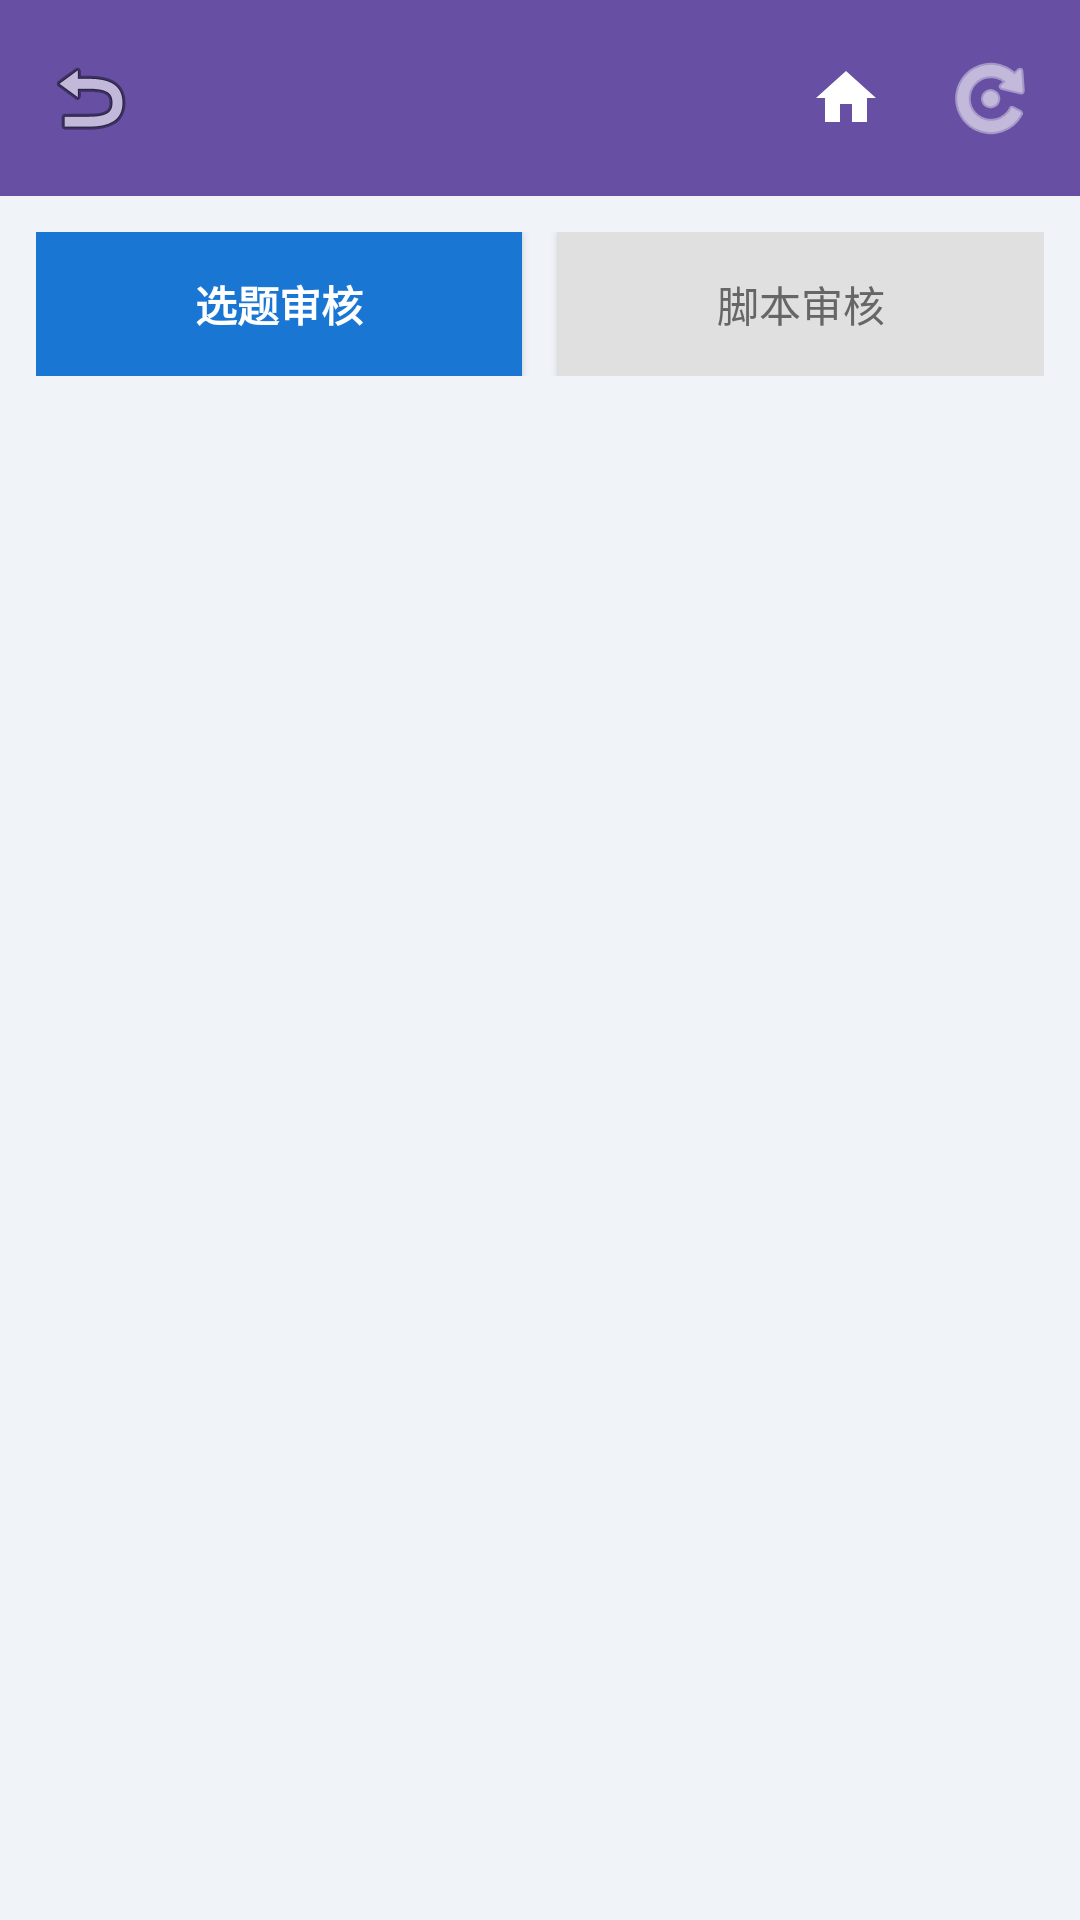

Layout XML and referenced resources for this Android screen:
<!-- AndroidManifest.xml: application theme Theme.TaxGroup -->
<!-- res/layout/activity_topic_audit.xml -->
<?xml version="1.0" encoding="utf-8"?>
<LinearLayout xmlns:android="http://schemas.android.com/apk/res/android"
    xmlns:app="http://schemas.android.com/apk/res-auto"
    android:id="@+id/audit_root"
    android:layout_width="match_parent"
    android:layout_height="match_parent"
    android:orientation="vertical"
    android:background="#F0F4F8">

    
    <LinearLayout
        android:layout_width="match_parent"
        android:layout_height="wrap_content"
        android:orientation="horizontal"
        android:background="?attr/colorPrimary"
        android:padding="12dp"
        android:gravity="center_vertical">

        <ImageButton
            android:id="@+id/btn_back"
            android:layout_width="36dp"
            android:layout_height="36dp"
            android:background="?attr/selectableItemBackgroundBorderless"
            android:src="@android:drawable/ic_menu_revert"
            android:contentDescription="返回" />

        <LinearLayout
            android:layout_width="0dp"
            android:layout_height="wrap_content"
            android:layout_weight="1"
            android:layout_marginStart="10dp"
            android:orientation="vertical">

            <TextView
                android:id="@+id/tv_user_name"
                android:layout_width="wrap_content"
                android:layout_height="wrap_content"
                android:textSize="16sp"
                android:textColor="#FFFFFF"
                android:textStyle="bold" />

            <TextView
                android:id="@+id/tv_depart"
                android:layout_width="wrap_content"
                android:layout_height="wrap_content"
                android:textSize="13sp"
                android:textColor="#BBDEFB"
                android:layout_marginTop="2dp" />
        </LinearLayout>

        <ImageButton
            android:id="@+id/btn_home"
            android:layout_width="36dp"
            android:layout_height="36dp"
            android:layout_marginStart="12dp"
            android:background="?attr/selectableItemBackgroundBorderless"
            android:src="@drawable/ic_home"
            android:contentDescription="主页面"
            android:tint="#FFFFFF" />

        <ImageButton
            android:id="@+id/btn_refresh"
            android:layout_width="36dp"
            android:layout_height="36dp"
            android:layout_marginStart="12dp"
            android:background="?attr/selectableItemBackgroundBorderless"
            android:src="@android:drawable/ic_menu_rotate"
            android:contentDescription="刷新"
            android:tint="#FFFFFF" />
    </LinearLayout>

    
    <LinearLayout
        android:layout_width="match_parent"
        android:layout_height="wrap_content"
        android:orientation="horizontal"
        android:padding="12dp">

        <Button
            android:id="@+id/btn_tab_topic"
            android:layout_width="0dp"
            android:layout_height="wrap_content"
            android:layout_weight="1"
            android:layout_marginEnd="6dp"
            android:text="选题审核"
            android:textSize="14sp"
            android:textStyle="bold"
            android:background="#1976D2"
            android:textColor="#FFFFFF" />

        <Button
            android:id="@+id/btn_tab_script"
            android:layout_width="0dp"
            android:layout_height="wrap_content"
            android:layout_weight="1"
            android:layout_marginStart="6dp"
            android:text="脚本审核"
            android:textSize="14sp"
            android:background="#E0E0E0"
            android:textColor="#666666" />
    </LinearLayout>

    
    <TextView
        android:id="@+id/tv_hint"
        android:layout_width="match_parent"
        android:layout_height="wrap_content"
        android:text="点击部门名称展开/收缩列表"
        android:textSize="13sp"
        android:textColor="#666666"
        android:gravity="center"
        android:paddingBottom="8dp"
        android:visibility="gone" />

    
    <LinearLayout
        android:id="@+id/ll_audit_filter"
        android:layout_width="match_parent"
        android:layout_height="wrap_content"
        android:orientation="vertical"
        android:paddingHorizontal="12dp"
        android:paddingTop="4dp"
        android:paddingBottom="8dp"
        android:visibility="gone">

        
        <LinearLayout
            android:layout_width="match_parent"
            android:layout_height="wrap_content"
            android:orientation="horizontal"
            android:background="@drawable/bg_filter_card"
            android:padding="8dp">

            
            <RadioGroup
                android:id="@+id/rg_audit_mode"
                android:layout_width="match_parent"
                android:layout_height="wrap_content"
                android:orientation="horizontal"
                android:checkedButton="@+id/rb_audit_promote">

                <RadioButton
                    android:id="@+id/rb_audit_promote"
                    android:layout_width="0dp"
                    android:layout_height="wrap_content"
                    android:layout_weight="1"
                    android:text="宣传审核"
                    android:textSize="14sp"
                    android:textColor="#333333" />

                <RadioButton
                    android:id="@+id/rb_audit_business"
                    android:layout_width="0dp"
                    android:layout_height="wrap_content"
                    android:layout_weight="1"
                    android:text="业务审核"
                    android:textSize="14sp"
                    android:textColor="#333333" />
            </RadioGroup>

            
            <RadioGroup
                android:id="@+id/rg_vet_status"
                android:layout_width="match_parent"
                android:layout_height="wrap_content"
                android:orientation="horizontal"
                android:checkedButton="@+id/rb_vet_all"
                android:visibility="gone">

                <RadioButton
                    android:id="@+id/rb_vet_pass"
                    android:layout_width="0dp"
                    android:layout_height="wrap_content"
                    android:layout_weight="1"
                    android:text="已通过"
                    android:textSize="13sp"
                    android:textColor="#2E7D32" />

                <RadioButton
                    android:id="@+id/rb_vet_reject"
                    android:layout_width="0dp"
                    android:layout_height="wrap_content"
                    android:layout_weight="1"
                    android:text="已退回"
                    android:textSize="13sp"
                    android:textColor="#C62828" />

                <RadioButton
                    android:id="@+id/rb_vet_pending"
                    android:layout_width="0dp"
                    android:layout_height="wrap_content"
                    android:layout_weight="1"
                    android:text="待审核"
                    android:textSize="13sp"
                    android:textColor="#1976D2" />

                <RadioButton
                    android:id="@+id/rb_vet_all"
                    android:layout_width="0dp"
                    android:layout_height="wrap_content"
                    android:layout_weight="1"
                    android:text="所有"
                    android:textSize="13sp"
                    android:textColor="#333333" />
            </RadioGroup>
        </LinearLayout>

        
        <LinearLayout
            android:layout_width="match_parent"
            android:layout_height="wrap_content"
            android:orientation="horizontal"
            android:layout_marginTop="8dp"
            android:background="@drawable/bg_filter_card"
            android:padding="8dp"
            android:gravity="center_vertical">

            <TextView
                android:layout_width="wrap_content"
                android:layout_height="wrap_content"
                android:text="年月："
                android:textSize="13sp"
                android:textColor="#666666" />

            <Spinner
                android:id="@+id/sp_year"
                android:layout_width="0dp"
                android:layout_height="wrap_content"
                android:layout_weight="1"
                android:layout_marginEnd="8dp"
                android:background="@drawable/bg_spinner" />

            <Spinner
                android:id="@+id/sp_month"
                android:layout_width="0dp"
                android:layout_height="wrap_content"
                android:layout_weight="1"
                android:background="@drawable/bg_spinner" />
        </LinearLayout>
    </LinearLayout>

    
    <androidx.recyclerview.widget.RecyclerView
        android:id="@+id/rv_departments"
        android:layout_width="match_parent"
        android:layout_height="0dp"
        android:layout_weight="1"
        android:padding="8dp"
        android:clipToPadding="false" />

    
    <TextView
        android:id="@+id/tv_empty"
        android:layout_width="match_parent"
        android:layout_height="0dp"
        android:layout_weight="1"
        android:text="暂无待审核选题"
        android:textSize="15sp"
        android:textColor="#999999"
        android:gravity="center"
        android:visibility="gone" />

    
    <ProgressBar
        android:id="@+id/progress_bar"
        android:layout_width="wrap_content"
        android:layout_height="wrap_content"
        android:layout_gravity="center"
        android:visibility="gone" />

</LinearLayout>
<!-- resources referenced by this layout -->
<resources>
  <!-- drawable bg_filter_card (drawable) -->
  <?xml version="1.0" encoding="utf-8"?>
  <shape xmlns:android="http://schemas.android.com/apk/res/android"
      android:shape="rectangle">
      <solid android:color="#FFFFFF" />
      <corners android:radius="10dp" />
      <stroke android:width="1dp" android:color="#B3E5FC" />
  </shape>
  <!-- drawable bg_spinner (drawable) -->
  <?xml version="1.0" encoding="utf-8"?>
  <layer-list xmlns:android="http://schemas.android.com/apk/res/android">
      <item>
          <shape android:shape="rectangle">
              <solid android:color="#F5F5F5" />
              <corners android:radius="6dp" />
              <stroke android:width="1dp" android:color="#CCCCCC" />
          </shape>
      </item>
      <item android:right="8dp">
          <bitmap android:src="@android:drawable/arrow_down_float" android:gravity="end|center_vertical" />
      </item>
  </layer-list>
  <!-- drawable ic_home (drawable) -->
  <?xml version="1.0" encoding="utf-8"?>
  <vector xmlns:android="http://schemas.android.com/apk/res/android"
      android:width="24dp"
      android:height="24dp"
      android:viewportWidth="24"
      android:viewportHeight="24"
      android:tint="#FFFFFF">
      <path
          android:fillColor="@android:color/white"
          android:pathData="M10,20v-6h4v6h5v-8h3L12,3 2,12h3v8z" />
  </vector>
  <style name="Theme.TaxGroup" parent="Base.Theme.TaxGroup" />
  <style name="Base.Theme.TaxGroup" parent="Theme.Material3.DayNight.NoActionBar">
          
          
      </style>
</resources>
